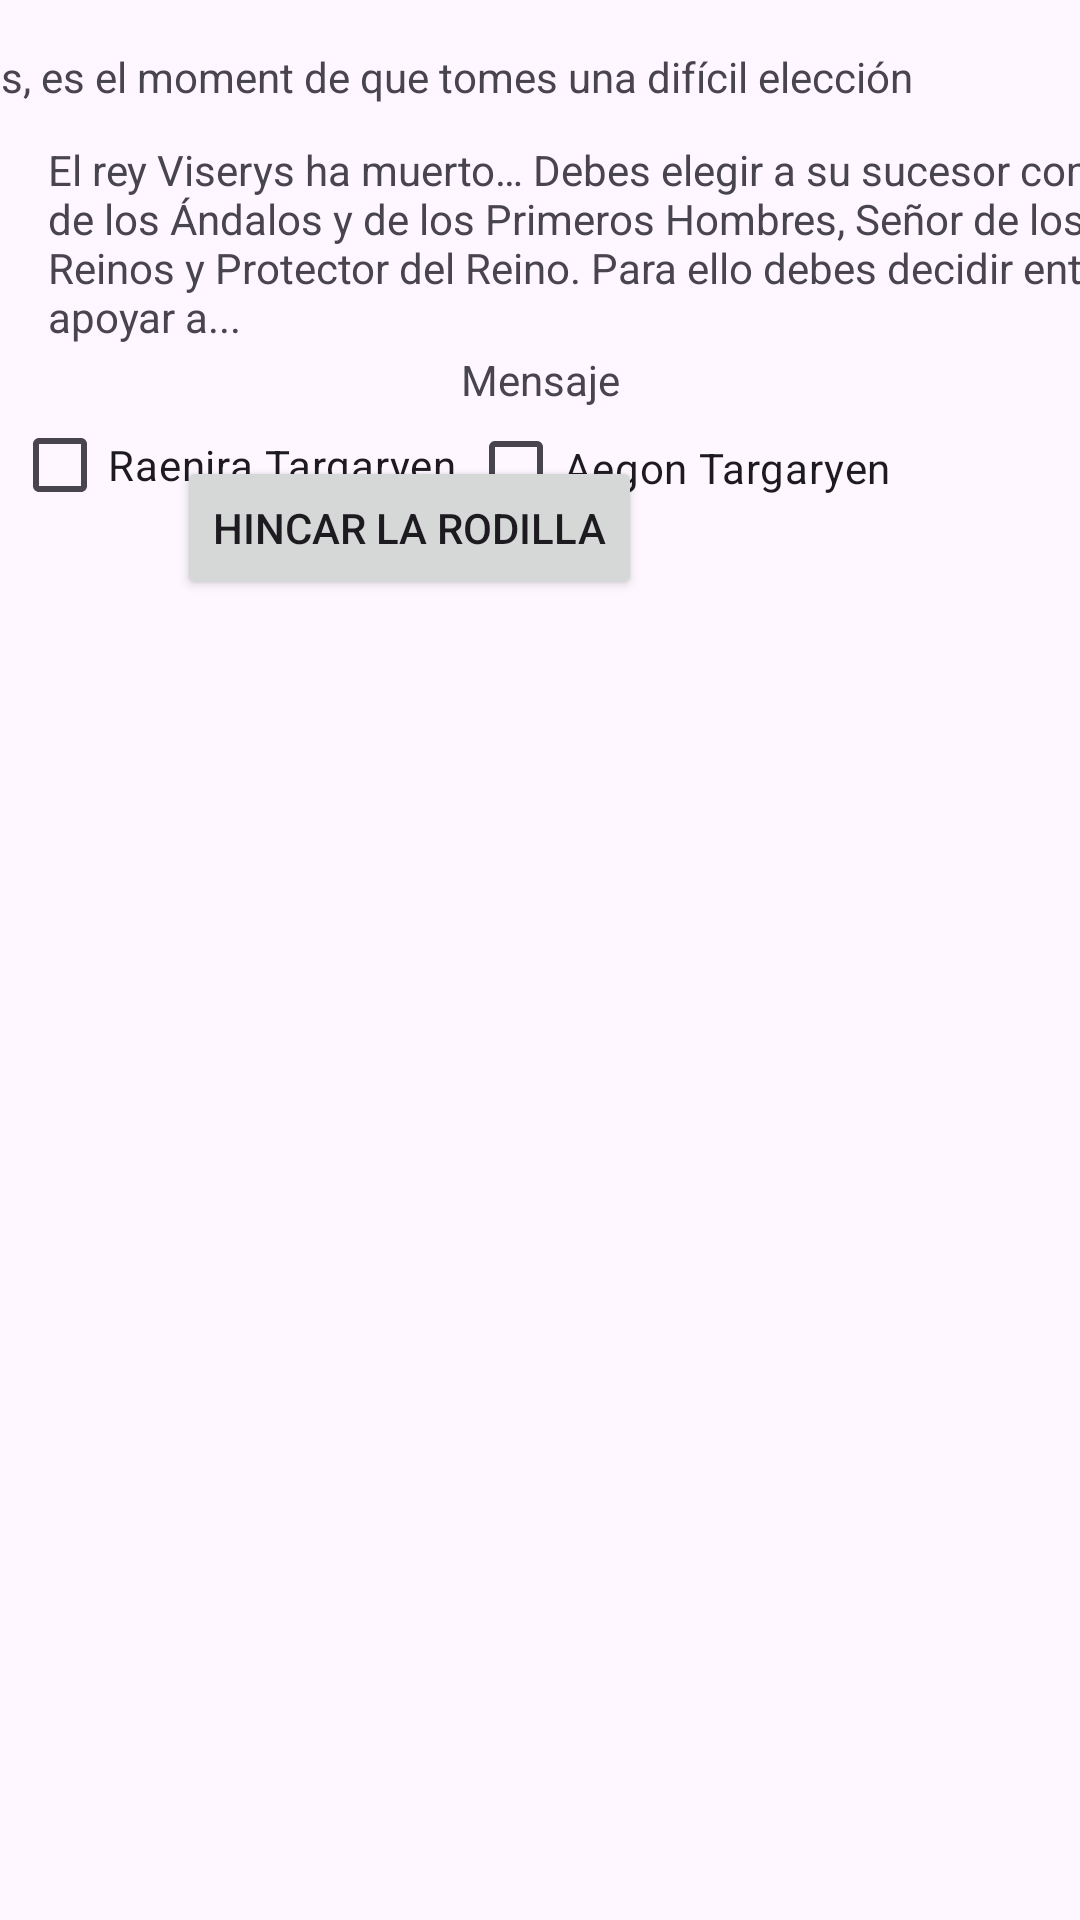

Produce the Android XML layout that renders to this screen, including the resource entries it uses.
<!-- AndroidManifest.xml: application theme Theme.Houseofdragons -->
<!-- res/layout/activity_election.xml -->
<?xml version="1.0" encoding="utf-8"?>
<androidx.constraintlayout.widget.ConstraintLayout xmlns:android="http://schemas.android.com/apk/res/android"
    xmlns:app="http://schemas.android.com/apk/res-auto"
    xmlns:tools="http://schemas.android.com/tools"
    android:id="@+id/main"
    android:layout_width="match_parent"
    android:layout_height="match_parent"
    android:orientation="vertical"
    tools:context=".ElectionActivity">

    <TextView
        android:id="@+id/txtView"
        android:layout_width="wrap_content"
        android:layout_height="wrap_content"
        android:layout_marginTop="16dp"
        android:layout_marginEnd="56dp"
        android:text="@string/greeting"
        app:layout_constraintEnd_toEndOf="parent"
        app:layout_constraintTop_toTopOf="parent" />

    <TextView
        android:id="@+id/txtMsg1"
        android:layout_width="384dp"
        android:layout_height="67dp"
        android:layout_marginStart="16dp"
        android:layout_marginTop="12dp"
        android:text="@string/msg1"
        app:layout_constraintStart_toStartOf="parent"
        app:layout_constraintTop_toBottomOf="@+id/txtView" />

    <CheckBox
        android:id="@+id/chckB1"
        android:layout_width="204dp"
        android:layout_height="50dp"
        android:layout_marginStart="4dp"
        android:layout_marginTop="16dp"
        android:text="@string/chckb1"
        app:layout_constraintStart_toStartOf="parent"
        app:layout_constraintTop_toBottomOf="@+id/txtMsg1" />

    <CheckBox
        android:id="@+id/chckB2"
        android:layout_width="204dp"
        android:layout_height="50dp"
        android:layout_marginTop="96dp"
        android:text="@string/chckb2"
        app:layout_constraintEnd_toEndOf="parent"
        app:layout_constraintTop_toBottomOf="@+id/txtView" />

    <TextView
        android:id="@+id/txtMsg2"
        android:layout_width="wrap_content"
        android:layout_height="wrap_content"
        android:layout_marginStart="179dp"
        android:layout_marginEnd="179dp"
        android:layout_marginBottom="504dp"
        android:text="Mensaje"
        app:layout_constraintBottom_toBottomOf="parent"
        app:layout_constraintEnd_toEndOf="parent"
        app:layout_constraintStart_toStartOf="parent" />

    <Button
        android:id="@+id/btn1"
        android:layout_width="0dp"
        android:layout_height="wrap_content"
        android:layout_marginEnd="146dp"
        android:layout_marginBottom="440dp"
        android:text="@string/btn1"
        app:layout_constraintBottom_toBottomOf="parent"
        app:layout_constraintEnd_toEndOf="parent" />
</androidx.constraintlayout.widget.ConstraintLayout>
<!-- resources referenced by this layout -->
<resources>
  <string name="btn1"> Hincar la rodilla   </string>
  <string name="chckb1"> Raenira Targaryen</string>
  <string name="chckb2"> Aegon Targaryen</string>
  <string name="greeting">Sir %s, es el moment de que tomes una difícil elección</string>
  <string name="msg1"> El rey Viserys ha muerto… Debes elegir a su sucesor como rey de los Ándalos y de los
          Primeros Hombres, Señor de los Siete Reinos y Protector del Reino. Para ello debes decidir entre apoyar a...   </string>
  <style name="Theme.Houseofdragons" parent="Base.Theme.Houseofdragons" />
  <style name="Base.Theme.Houseofdragons" parent="Theme.Material3.DayNight.NoActionBar">
          
          
      </style>
</resources>
